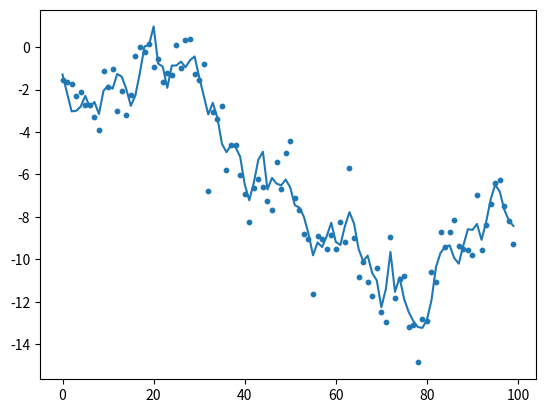
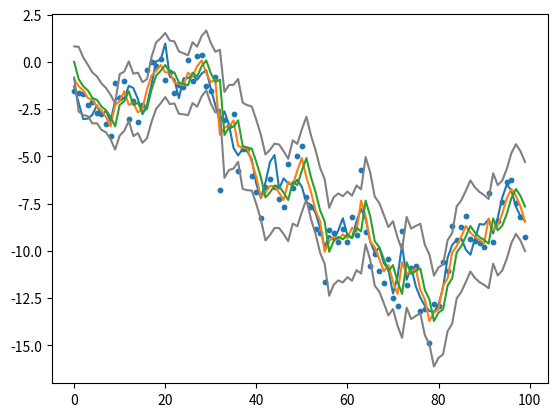
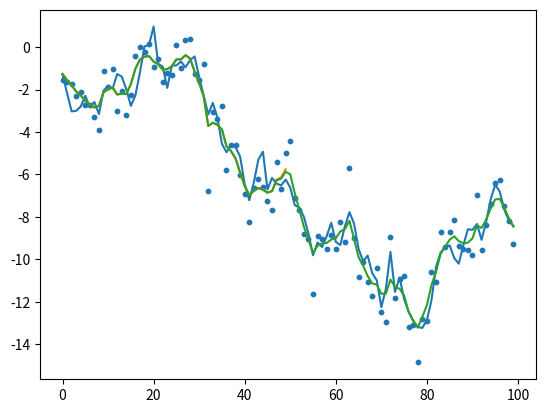
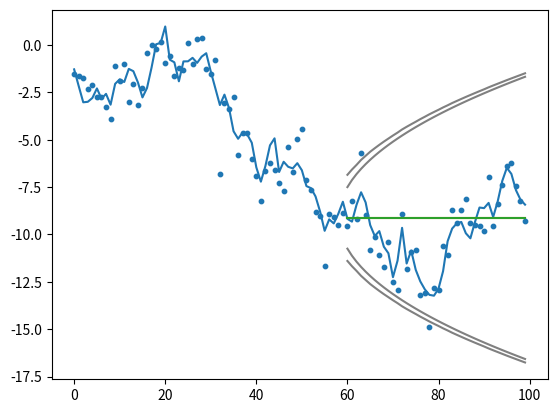

The script that saved these images, in order:
from random import seed

import numpy as np

class DLM_utility:
    def vectorize_seq(self, seq):
        try:
            seq[0][0]
        except TypeError:
            return self._make_vectorize_seq(seq)
        else:
            return seq

    def _make_vectorize_seq(self, one_dim_seq: list):
        return [[x] for x in one_dim_seq]

    #later: add visualization functions here (generalize all plot cases in __main__)

class DLM_model_container:
    # notation: following West(1997)
    # obser Y_t = F'_t \theta_t + v_t
    # state \theta_t = G_t \theta_{t-1} + w_t
    # error v_t ~ N(0, V_t), w_t~N(0, W_t). mutually indep, internally indep
    # mean.resp \mu = F'_t \theta_t
    def __init__(self, y_length: int):
        self.y_len = y_length

        self.F_obs_eq_design = None
        self.G_sys_eq_transition = None
        self.V_obs_eq_covariance = None
        self.W_sys_eq_covariance = None
        self.Wst_sys_eq_scale_free_covariance = None

        #optional
        self.u_covariate = None
        self.u_coeff_obs_eq_seq = None
        self.u_coeff_state_eq_seq = None


    # == setters: with an input as a sequence ==
    def set_Vt_obs_eq_covariance(self, Vt_seq: list[np.ndarray]):
        self.V_obs_eq_covariance = Vt_seq

    def set_Wt_state_error_cov(self, Wt_seq: list[np.ndarray]):
        self.W_sys_eq_covariance = Wt_seq

    def set_Wst_t_state_error_scale_free_cov(self, Wst_t_seq: list[np.ndarray]):
        self.Wst_sys_eq_scale_free_covariance = Wst_t_seq

    def set_Ft_design_mat(self, Ft_seq: list[np.ndarray]):
        "not F_t^T, but F_t, the column vector"
        self.F_obs_eq_design = Ft_seq

    def set_Gt_transition_mat(self, Gt_seq: np.ndarray):
        self.G_sys_eq_transition = Gt_seq

    def set_ut_covariate_and_coeff(self,
            ut_covariates_seq: list[np.ndarray],
            obs_eq_coeff_seq: list[np.ndarray], state_eq_coeff_seq: list[np.ndarray]):
        self.u_covariate = ut_covariates_seq
        self.u_coeff_obs_eq_seq = obs_eq_coeff_seq
        self.u_coeff_state_eq_seq = state_eq_coeff_seq

    # == setters: with an input as a point (when the value is constant on time in the model) ==
    def set_V_const_obs_eq_covariance(self, V: np.ndarray):
        self.V_obs_eq_covariance = [V for _ in range(self.y_len)]

    def set_W_const_state_error_cov(self, W: np.ndarray):
        self.W_sys_eq_covariance = [W for _ in range(self.y_len)]

    def set_Wst_const_state_error_scale_free_cov(self, Wst: np.ndarray):
        self.Wst_sys_eq_scale_free_covariance = [Wst for _ in range(self.y_len)]

    def set_F_const_design_mat(self, F: np.ndarray):
        self.F_obs_eq_design = [F for _ in range(self.y_len)]

    def set_G_const_transition_mat(self, G: np.ndarray):
        self.G_sys_eq_transition = [G for _ in range(self.y_len)]

    def set_u_const_covariate_and_coeff(self,
            u: np.ndarray,
            obs_eq_coeff: np.ndarray, state_eq_coeff: np.ndarray):
        self.u_covariate = [u for _ in range(self.y_len)]
        self.u_coeff_obs_eq_seq = [obs_eq_coeff for _ in range(self.y_len)]
        self.u_coeff_state_eq_seq = [state_eq_coeff for _ in range(self.y_len)]
    # == end setters ==

    def set_u_no_covariate(self):
        self.set_u_const_covariate_and_coeff(np.array([0]), np.array([0]), np.array([0]))

class DLM_simulator:
    def __init__(self, model_inst: DLM_model_container, set_seed=None):
        #you should set F,G,W,V in the model_inst
        if model_inst.F_obs_eq_design is None or model_inst.G_sys_eq_transition is None or model_inst.W_sys_eq_covariance is None or model_inst.V_obs_eq_covariance is None:
            raise ValueError("specify all F, G, W, and V in the model_inst")

        self.DLM_model = model_inst

        self.theta_seq = []
        self.y_seq = []
        if set_seed is not None:
            seed(set_seed)
            self.rv_generator = np.random.default_rng(seed=set_seed)
        else:
            self.rv_generator = np.random.default_rng()

    def simulate_data(self, initial_m0, initial_C0):
    #                       E(theta_0|D0), var(theta_0|D0)
        theta_0 = self.rv_generator.multivariate_normal(initial_m0, initial_C0)
        self.theta_seq.append(theta_0)
        for t in range(self.DLM_model.y_len):
            theta_last = self.theta_seq[-1]
            theta_t = self.DLM_model.G_sys_eq_transition[t] @ theta_last + \
                    self.rv_generator.multivariate_normal(np.zeros(theta_last.shape), self.DLM_model.W_sys_eq_covariance[t])
            y_t = np.transpose(self.DLM_model.F_obs_eq_design[t]) @ theta_t + \
                    self.rv_generator.multivariate_normal(np.zeros(self.DLM_model.V_obs_eq_covariance[t].shape[0]), self.DLM_model.V_obs_eq_covariance[t])

            self.theta_seq.append(theta_t)
            self.y_seq.append(y_t)
    
    def get_theta_y(self):
        return self.theta_seq[1:], self.y_seq


class DLM_full_model:
    def _model_checker(self, model_inst: DLM_model_container):
        if model_inst.F_obs_eq_design is None \
            or model_inst.G_sys_eq_transition is None \
            or model_inst.W_sys_eq_covariance is None \
            or model_inst.V_obs_eq_covariance is None:
            raise ValueError("specify all F, G, W, and V in the D0")
    
    def __init__(self, y_observation, model_inst: DLM_model_container, initial_m0_given_D0: np.ndarray, initial_C0_given_D0: np.ndarray):
        self.util_inst = DLM_utility()
        self._model_checker(model_inst)

        #input
        self.y_observation = self.util_inst.vectorize_seq(y_observation)
        self.y_len = len(y_observation)
        self.DLM_model = model_inst
        self.m0 = initial_m0_given_D0
        self.C0 = initial_C0_given_D0

        #result containers
        self.m_posterior_mean = [initial_m0_given_D0] #index 0 -> m0|D0 (initial value will be deleted after self.run())
        self.C_posterior_var = [initial_C0_given_D0] #index 0 -> C0|D0 (initial value will be deleted after self.run())
        self.a_prior_mean = [] #index 0 -> a1=E[theta_1|D0]
        self.R_prior_var = [] #index 0 -> R1=Var(theta_1|D0)
        self.f_one_step_forecast_mean = [] #index 0 -> f1=E[y1|D0]
        self.Q_one_step_forecast_var = [] #index 0 -> Q1=Var(y1|D0)
        self.e_one_step_forecast_err = [] #index 0 -> e1 = y1-f1
        self.A_adaptive_vector = [] #index 0 -> A1

        self.ra_reversed_retrospective_a = []
        self.rR_reversed_retrospective_R = []
        self.rB_retrospective_gain_B = []

        self.fa_forecast_state_mean_a = []
        self.fR_forecast_state_var_R = []
        self.ff_forecast_obs_mean_f = []
        self.fQ_forecast_obs_var_Q = []


    def _one_iter(self, t):
        # prior
        Gt = self.DLM_model.G_sys_eq_transition[t-1]
        at = Gt @ self.m_posterior_mean[-1]
        Rt = Gt @ self.C_posterior_var[-1] @ np.transpose(Gt) + self.DLM_model.W_sys_eq_covariance[t-1]

        # one-step forecast
        Ft = self.DLM_model.F_obs_eq_design[t-1]
        ft = np.transpose(Ft) @ at #E[y_t|D_{t-1}]
        Qt = np.transpose(Ft) @ Rt @ Ft + self.DLM_model.V_obs_eq_covariance[t-1]

        # posterior
        At = Rt @ Ft @ np.linalg.inv(Qt)
        et = self.y_observation[t-1] - ft
        mt = at + (At @ et)
        Ct = Rt - (At @ Qt @ np.transpose(At))

        #save
        self.m_posterior_mean.append(mt)
        self.C_posterior_var.append(Ct)
        self.a_prior_mean.append(at)
        self.R_prior_var.append(Rt)
        self.f_one_step_forecast_mean.append(ft)
        self.Q_one_step_forecast_var.append(Qt)
        self.A_adaptive_vector.append(At)
        self.e_one_step_forecast_err.append(et)

    def run(self):
        for t in range(1, self.y_len+1):
            self._one_iter(t)
        # delete initial value
        self.m_posterior_mean = self.m_posterior_mean[1:] #delete initial
        self.C_posterior_var = self.C_posterior_var[1:] #delete initial

    #retrospective analysis
    def _retro_one_iter(self, t, k):
        i = t-k
        B_i = self.C_posterior_var[i-1] @ np.transpose(self.DLM_model.G_sys_eq_transition[i]) @ np.linalg.inv(self.R_prior_var[i])
        a_t_k = self.m_posterior_mean[i-1] + B_i @ (self.ra_reversed_retrospective_a[-1] - self.a_prior_mean[i])
        R_t_k = self.C_posterior_var[i-1] + B_i @ (self.rR_reversed_retrospective_R[-1] - self.R_prior_var[i]) @ np.transpose(B_i)

        self.ra_reversed_retrospective_a.append(a_t_k)
        self.rR_reversed_retrospective_R.append(R_t_k)

    def run_retrospective_analysis(self, t_of_given_Dt=None):
        if t_of_given_Dt is None:
            t = self.y_len
        else:
            t = t_of_given_Dt
        
        self.ra_reversed_retrospective_a = [self.m_posterior_mean[t-1]]
        self.rR_reversed_retrospective_R = [self.C_posterior_var[t-1]]
        
        for k in range(1,t):
            self._retro_one_iter(t, k)
    
    #forecast analysis
    def _forecast_one_iter(self, t_k):
        G_t_k = self.DLM_model.G_sys_eq_transition[t_k-1]
        a_t_k = G_t_k @ self.fa_forecast_state_mean_a[-1]
        R_t_k = G_t_k @ self.fR_forecast_state_var_R[-1] @ np.transpose(G_t_k) + self.DLM_model.W_sys_eq_covariance[t_k-1]
        
        F_t_k = self.DLM_model.F_obs_eq_design[t_k-1]
        f_t_k = np.transpose(F_t_k) @ a_t_k
        Q_t_k = np.transpose(F_t_k) @ R_t_k @ F_t_k + self.DLM_model.V_obs_eq_covariance[t_k-1]

        self.fa_forecast_state_mean_a.append(a_t_k)
        self.fR_forecast_state_var_R.append(R_t_k)
        self.ff_forecast_obs_mean_f.append(f_t_k)
        self.fQ_forecast_obs_var_Q.append(Q_t_k)
        

    def run_forecast_analysis(self, t_of_given_Dt, K_forecast_end_time):
        t = t_of_given_Dt
        self.fa_forecast_state_mean_a = [self.m_posterior_mean[t-1]] #m_t=a_t(0)
        self.fR_forecast_state_var_R = [self.C_posterior_var[t-1]] #C_t=R_t(0)

        for t_k in range(t_of_given_Dt + 1, K_forecast_end_time + 1):
            self._forecast_one_iter(t_k)

        self.fa_forecast_state_mean_a = self.fa_forecast_state_mean_a[1:] #delete a_t(0)
        self.fR_forecast_state_var_R = self.fR_forecast_state_var_R[1:] #delete R_t(0)

    def cal_forecast_state_covariance(self, t_of_given_Dt, t_plus_k, t_plus_j):
        if t_plus_k > t_plus_j:
            K, j = t_plus_k-t_of_given_Dt, t_plus_j-t_of_given_Dt #k>j
        elif t_plus_k < t_plus_j:
            K, j = t_plus_j-t_of_given_Dt, t_plus_k-t_of_given_Dt #k>j
        else:
            return self.fR_forecast_state_var_R[t_plus_k - t_of_given_Dt - 1]

        fCt = [self.fR_forecast_state_var_R[j - 1]] #Ct(j,j)
        for k in range(j+1, K+1):
            fCt.append(self.DLM_model.G_sys_eq_transition[t_of_given_Dt+k-1] @ fCt[-1])
        return fCt[-1]

    # == getters ==
    def get_posterior_m_C(self):
        return self.m_posterior_mean, self.C_posterior_var

    def get_prior_a_R(self):
        return self.a_prior_mean, self.R_prior_var

    def get_one_step_forecast_f_Q(self):
        return self.f_one_step_forecast_mean, self.Q_one_step_forecast_var

    def get_one_step_forecast_error_e(self):
            return self.e_one_step_forecast_err

    def get_retrospective_a_R(self):
        a_smoothed = list(reversed(self.ra_reversed_retrospective_a))
        R_smoothed = list(reversed(self.rR_reversed_retrospective_R))
        return a_smoothed, R_smoothed

    def get_forecast_a_R(self):
        return self.fa_forecast_state_mean_a, self.fR_forecast_state_var_R

    def get_forecast_f_Q(self):
        return self.ff_forecast_obs_mean_f, self.fQ_forecast_obs_var_Q

    

class DLM_full_model_with_reference_prior(DLM_full_model):
    def __init__(self, y_observation, model_inst: DLM_model_container):
        super().__init__(y_observation, model_inst, initial_m0_given_D0=None, initial_C0_given_D0=None)
        #delete initial None
        self.m_posterior_mean = []
        self.C_posterior_var = []
        
        self.K_improper_postker_order2 = []
        self.k_improper_postker_order1 = []

    def _one_iter_in_improper_period(self, t):
        Wt_inv = np.linalg.inv(self.DLM_model.W_sys_eq_covariance[t-1])
        Gt = self.DLM_model.G_sys_eq_transition[t-1]

        Pt = np.transpose(Gt) @ Wt_inv @ Gt + self.K_improper_postker_order2[-1]
        WinvGPinv = Wt_inv @ Gt @ np.linalg.inv(Pt)
        Ht = Wt_inv - WinvGPinv @ np.transpose(Gt) @ Wt_inv
        ht = WinvGPinv @ self.k_improper_postker_order1[-1]

        #V is known
        Ft = self.DLM_model.F_obs_eq_design[t-1]
        Vt_inv = np.linalg.inv(self.DLM_model.V_obs_eq_covariance[t-1])
        Kt = Ht + Ft @ Vt_inv @ np.transpose(Ft)
        kt = ht + Ft @ Vt_inv @ self.y_observation[t-1]

        self.K_improper_postker_order2.append(Kt)
        self.k_improper_postker_order1.append(kt)

    def run(self):
        theta_dim = self.DLM_model.W_sys_eq_covariance[0].shape[0]
        self.K_improper_postker_order2 = [np.zeros((theta_dim, theta_dim))]
        self.k_improper_postker_order1 = [np.zeros((theta_dim))]

        for t in range(1, self.y_len+1):
            if t > theta_dim:
                self._one_iter(t)
            elif t == (theta_dim):
                self._one_iter_in_improper_period(t)
                K_t_inv = np.linalg.inv(self.K_improper_postker_order2[-1])
                k_t = self.k_improper_postker_order1[-1]
                self.m_posterior_mean.append(K_t_inv@k_t)
                self.C_posterior_var.append(K_t_inv)
                self.a_prior_mean.append(None)
                self.R_prior_var.append(None)
                self.f_one_step_forecast_mean.append(None)
                self.Q_one_step_forecast_var.append(None)
                self.A_adaptive_vector.append(None)
                self.e_one_step_forecast_err.append(None)
            else:
                self._one_iter_in_improper_period(t)
                self.m_posterior_mean.append(None)
                self.C_posterior_var.append(None)
                self.a_prior_mean.append(None)
                self.R_prior_var.append(None)
                self.f_one_step_forecast_mean.append(None)
                self.Q_one_step_forecast_var.append(None)
                self.A_adaptive_vector.append(None)
                self.e_one_step_forecast_err.append(None)

        self.K_improper_postker_order2 = self.K_improper_postker_order2[1:]
        self.k_improper_postker_order1 = self.k_improper_postker_order1[1:]

    def run_retrospective_analysis(self, t_of_given_Dt=None):
        raise NotImplementedError("maybe..later..") # chap 4.10.4

    def run_forecast_analysis(self, t_of_given_Dt, K_end_step):
        theta_dim = self.DLM_model.W_sys_eq_covariance[0].shape[0]
        if t_of_given_Dt < theta_dim+2:
            raise AttributeError("t of Dt should be in the range of proper posteriors")
        return super().run_forecast_analysis(t_of_given_Dt, K_end_step)


class DLM_univariate_y_without_V_in_D0:
    #chapter 4.5 of West
    #conjugate analysis. when V is unknown, y is univariate
    def _checker(self, model_inst: DLM_model_container):
        if model_inst.F_obs_eq_design is None \
            or model_inst.G_sys_eq_transition is None \
            or model_inst.Wst_sys_eq_scale_free_covariance is None:
            raise ValueError("specify all F, G, and Wst in the D0")

    def __init__(self, y_observation, model_inst_having_F_G_Wst: DLM_model_container,
                initial_m0_given_D0: np.ndarray, initial_C0st_given_D0: np.ndarray, n0_given_D0:float, S0_given_D0:float):
                #D0 should have F,G,Wst
        self._checker(model_inst_having_F_G_Wst)
        self.util_inst = DLM_utility()

        self.y_observation = self.util_inst.vectorize_seq(y_observation)
        self.y_len = len(y_observation)
        self.DLM_model = model_inst_having_F_G_Wst
        self.m0 = initial_m0_given_D0
        self.C0st = initial_C0st_given_D0
        self.n0 = n0_given_D0
        self.S0 = S0_given_D0

        #result containers
        self.m_posterior_mean = [initial_m0_given_D0] # index 0 -> m_0=E[theta_0|D0]
        self.Cst_posterior_var = [initial_C0st_given_D0] # index 0 -> v*C*_0=Var(theta_0|D0,v)
        self.C_posterior_scale = [S0_given_D0*initial_C0st_given_D0] # index 0 -> C0=Scale(theta_0|D0)
        self.a_prior_mean = [] # index 0 -> a_1=E[theta_1|D_0]
        self.Rst_prior_var = [] # index 0 -> v*R*_1=Var(theta_1|D_0,v)
        self.R_prior_scale = [] # index 0 -> R_1=Scale(theta_1|D_0)
        self.f_one_step_forecast_mean = [] # index 0 -> f_1=E[y_1|D_0]
        self.Qst_one_step_forecast_var = [] # index 0 -> v*Q*_1=Var(y_1|D_0,v)
        self.Q_one_step_forecast_scale = [] # index 0 -> Q=Scale(y_1|D_0)
        self.A_adaptive_vector = [] # index 0 -> A_1
        self.e_one_step_forecast_err = [] #index 0 -> e1 = y1-f1
        self.n_precision_shape = [n0_given_D0] #shape: {n_t}/2 at t. index 0 -> n0
        self.S_precision_rate = [S0_given_D0] #rate: {n_t}{S_t}/2 at t. index 0 -> S0
        self.ra_reversed_retrospective_a = []
        self.rR_reversed_retrospective_R = []
        self.fa_forecast_state_mean_a = []
        self.fR_forecast_state_scale_R = []
        self.ff_forecast_obs_mean_f = []
        self.fQ_forecast_obs_scale_Q = []

    def _one_iter(self, t):
        #conditional on V
        ##prior
        Gt = self.DLM_model.G_sys_eq_transition[t-1]
        at = Gt @ self.m_posterior_mean[-1]
        Rst_t = Gt @ self.Cst_posterior_var[-1] @ np.transpose(Gt) + self.DLM_model.Wst_sys_eq_scale_free_covariance[t-1]
        ##one_step_forecast
        Ft = self.DLM_model.F_obs_eq_design[t-1]
        ft = np.transpose(Ft) @ at
        Qst_t = 1 + (np.transpose(Ft) @ Rst_t @ Ft)

        ##posterior
        et = self.y_observation[t-1] - ft
        At = Rst_t @ Ft / Qst_t
        mt = at + (At @ et)
        Cst_t = Rst_t - (At @ np.transpose(At))*Qst_t

        #precision
        nt = self.n_precision_shape[-1] + 1
        S_t1 = self.S_precision_rate[-1]
        St = (S_t1*(nt-1)/nt) + (et @ et) / (nt * Qst_t[0][0])
        
        #unconditional on V
        Ct = St * Cst_t
        Rt = S_t1 * Rst_t
        Qt = S_t1 * Qst_t

        # direct calculation
        # print(St, S_t1+(S_t1/nt)*((et @ et / Qt - 1)))
        # print(mt, at+At@et)
        # print(Ct, (St/S_t1) * (Rt-At@np.transpose(At)*Qt))

        #save
        self.m_posterior_mean.append(mt)
        self.Cst_posterior_var.append(Cst_t)
        self.C_posterior_scale.append(Ct)
        self.a_prior_mean.append(at)
        self.Rst_prior_var.append(Rst_t)
        self.R_prior_scale.append(Rt)
        self.f_one_step_forecast_mean.append(ft)
        self.Qst_one_step_forecast_var.append(Qst_t)
        self.Q_one_step_forecast_scale.append(Qt)
        self.A_adaptive_vector.append(At)
        self.e_one_step_forecast_err.append(et)
        self.n_precision_shape.append(nt)
        self.S_precision_rate.append(St)
    
    def run(self):
        for t in range(1, self.y_len+1):
            self._one_iter(t)
        # delete initial value
        self.m_posterior_mean = self.m_posterior_mean[1:]
        self.Cst_posterior_var = self.Cst_posterior_var[1:]
        self.C_posterior_scale = self.C_posterior_scale[1:]
        self.n_precision_shape = self.n_precision_shape[1:]
        self.S_precision_rate = self.S_precision_rate[1:]

    #retrospective analysis: should I use C, R? or C_star, R_star?
    #now, use C,R
    def _retro_one_iter(self, t, k):
        i = t-k
        B_i = self.C_posterior_scale[i-1] @ np.transpose(self.DLM_model.G_sys_eq_transition[i]) @ np.linalg.inv(self.R_prior_scale[i])
        a_t_k = self.m_posterior_mean[i-1] + B_i @ (self.ra_reversed_retrospective_a[-1] - self.a_prior_mean[i])
        R_t_k = self.C_posterior_scale[i-1] + B_i @ (self.rR_reversed_retrospective_R[-1] - self.R_prior_scale[i]) @ np.transpose(B_i)

        self.ra_reversed_retrospective_a.append(a_t_k)
        self.rR_reversed_retrospective_R.append(R_t_k)

    def run_retrospective_analysis(self, t_of_given_Dt=None):
        if t_of_given_Dt is None:
            t = self.y_len
        else:
            t = t_of_given_Dt
        
        self.ra_reversed_retrospective_a = [self.m_posterior_mean[t-1]]
        self.rR_reversed_retrospective_R = [self.C_posterior_scale[t-1]]
        
        for k in range(1,t):
            self._retro_one_iter(t, k)

    #forecast analysis
    def _forecast_one_iter(self, t_k):
        G_t_k = self.DLM_model.G_sys_eq_transition[t_k-1]
        a_t_k = G_t_k @ self.fa_forecast_state_mean_a[-1]
        R_t_k = G_t_k @ self.fR_forecast_state_scale_R[-1] @ np.transpose(G_t_k) + self.DLM_model.Wst_sys_eq_scale_free_covariance[t_k-1]
        
        F_t_k = self.DLM_model.F_obs_eq_design[t_k-1]
        f_t_k = np.transpose(F_t_k) @ a_t_k
        Q_t_k = np.transpose(F_t_k) @ R_t_k @ F_t_k + self.S_precision_rate[t_k-1]

        self.fa_forecast_state_mean_a.append(a_t_k)
        self.fR_forecast_state_scale_R.append(R_t_k)
        self.ff_forecast_obs_mean_f.append(f_t_k)
        self.fQ_forecast_obs_scale_Q.append(Q_t_k)
        
    def run_forecast_analysis(self, t_of_given_Dt, K_end_step):
        t = t_of_given_Dt
        self.fa_forecast_state_mean_a = [self.m_posterior_mean[t-1]]
        self.fR_forecast_state_scale_R = [self.C_posterior_scale[t-1]]

        for t_k in range(t_of_given_Dt + 1, K_end_step + 1):
            self._forecast_one_iter(t_k)

        self.fa_forecast_state_mean_a = self.fa_forecast_state_mean_a[1:]
        self.fR_forecast_state_scale_R = self.fR_forecast_state_scale_R[1:]

    def cal_forecast_state_covariance(self, t_of_given_Dt, t_plus_k, t_plus_j):
        if t_plus_k > t_plus_j:
            k, j = t_plus_k, t_plus_j #k>j
        elif t_plus_k < t_plus_j:
            k, j = t_plus_j, t_plus_k #k>j
        else:
            return self.fR_forecast_state_scale_R[t_plus_k - t_of_given_Dt - 1]

        fCt = [self.fR_forecast_state_scale_R[t_plus_j - t_of_given_Dt - 1]] #Ct(j,j)
        for i in range(j+1, k+1):
            fCt.append(self.DLM_model.G_sys_eq_transition[i] @ fCt[-1])
        return fCt[-1]

    # == getters ==
    def get_posterior_m_C(self):
        return self.m_posterior_mean, self.C_posterior_scale

    def get_prior_a_R(self):
        return self.a_prior_mean, self.R_prior_scale

    def get_one_step_forecast_f_Q(self):
        return self.f_one_step_forecast_mean, self.Q_one_step_forecast_scale
    
    def get_retrospective_a_R(self):
        a_smoothed = list(reversed(self.ra_reversed_retrospective_a))
        R_smoothed = list(reversed(self.rR_reversed_retrospective_R))
        return a_smoothed, R_smoothed

    def get_forecast_a_R(self):
        return self.fa_forecast_state_mean_a, self.fR_forecast_state_scale_R

    def get_forecast_f_Q(self):
        return self.ff_forecast_obs_mean_f, self.fQ_forecast_obs_scale_Q


class DLM_univariate_y_without_V_in_D0_with_reference_prior(DLM_univariate_y_without_V_in_D0):
    def __init__(self, y_observation, D0: DLM_model_container):
        #D0 should have F,G,Wst
        super().__init__(y_observation, D0, None, 0, None, 0)
        #delete initial None
        self.m_posterior_mean = []
        self.Cst_posterior_var = []
        self.C_posterior_scale = []
        self.n_precision_shape = []
        self.S_precision_rate = []
        
        self.K_improper_postker_order2 = []
        self.k_improper_postker_order1 = []
        self.gamma_scale = []
        self.lambda_prior_correction = []
        self.delta_post_correction = []

    def _one_iter_in_improper_period(self, t):
        Wt_inv = np.linalg.inv(self.DLM_model.Wst_sys_eq_scale_free_covariance[t-1]) # scale-free!
        Gt = self.DLM_model.G_sys_eq_transition[t-1]

        Pt = np.transpose(Gt) @ Wt_inv @ Gt + self.K_improper_postker_order2[-1]
        Pt_inv = np.linalg.inv(Pt)
        WinvGPinv = Wt_inv @ Gt @ Pt_inv
        Ht = Wt_inv - WinvGPinv @ np.transpose(Gt) @ Wt_inv
        ht = WinvGPinv @ self.k_improper_postker_order1[-1]

        #V is unknown
        Ft = self.DLM_model.F_obs_eq_design[t-1]
        Kt = Ht + Ft @ np.transpose(Ft)
        kt = ht + Ft @ self.y_observation[t-1]

        gamma_t = self.gamma_scale[-1] + 1
        lambda_t = None
        delta_t = None
        if t == 1:
            lambda_t = 0
            delta_t = self.y_observation[0][0]**2
        else:
            lambda_t = self.delta_post_correction[-1] - np.transpose(self.k_improper_postker_order1[-1]) @ Pt_inv @ self.k_improper_postker_order1[-1]
            delta_t = lambda_t + self.y_observation[t-1][0]**2

        self.K_improper_postker_order2.append(Kt)
        self.k_improper_postker_order1.append(kt)
        self.gamma_scale.append(gamma_t)
        self.lambda_prior_correction.append(lambda_t)
        self.delta_post_correction.append(delta_t)

    def run(self):
        theta_dim = self.DLM_model.Wst_sys_eq_scale_free_covariance[0].shape[0]
        self.K_improper_postker_order2 = [np.zeros((theta_dim, theta_dim))]
        self.k_improper_postker_order1 = [np.zeros((theta_dim))]
        self.gamma_scale = [0]
        self.lambda_prior_correction = [0]
        self.delta_post_correction = [0]

        for t in range(1, self.y_len+1):
            if t > theta_dim+1:
                self._one_iter(t)
            elif t == (theta_dim+1):
                self._one_iter_in_improper_period(t)
                #for K,k
                K_t_inv = np.linalg.inv(self.K_improper_postker_order2[-1])
                k_t = self.k_improper_postker_order1[-1]
                m_t = K_t_inv @ k_t
                #for S
                n_t = self.gamma_scale[-1] - theta_dim
                assert n_t==1
                d_t = self.delta_post_correction[-1] - np.transpose(k_t) @ m_t
                S_t = d_t / n_t
                #update
                self.m_posterior_mean.append(m_t)
                self.Cst_posterior_var.append(K_t_inv)
                self.C_posterior_scale.append(S_t * K_t_inv)
                self.a_prior_mean.append(None)
                self.Rst_prior_var.append(None)
                self.R_prior_scale.append(None)
                self.f_one_step_forecast_mean.append(None)
                self.Qst_one_step_forecast_var.append(None)
                self.Q_one_step_forecast_scale.append(None)
                self.A_adaptive_vector.append(None)
                self.n_precision_shape.append(n_t)
                self.S_precision_rate.append(S_t)
            else:
                self._one_iter_in_improper_period(t)
                self.m_posterior_mean.append(None)
                self.Cst_posterior_var.append(None)
                self.C_posterior_scale.append(None)
                self.a_prior_mean.append(None)
                self.Rst_prior_var.append(None)
                self.R_prior_scale.append(None)
                self.f_one_step_forecast_mean.append(None)
                self.Qst_one_step_forecast_var.append(None)
                self.Q_one_step_forecast_scale.append(None)
                self.A_adaptive_vector.append(None)
                self.n_precision_shape.append(None)
                self.S_precision_rate.append(None)

        self.K_improper_postker_order2 = self.K_improper_postker_order2[1:]
        self.k_improper_postker_order1 = self.k_improper_postker_order1[1:]

    def run_retrospective_analysis(self, t_of_given_Dt=None):
        raise NotImplementedError("maybe..later..") # chap 4.10.4

    def run_forecast_analysis(self, t_of_given_Dt, K_end_step):
        theta_dim = self.DLM_model.Wst_sys_eq_scale_free_covariance[0].shape[0]
        if t_of_given_Dt < theta_dim+2:
            raise AttributeError("t of Dt should be in the range of proper posteriors")
        return super().run_forecast_analysis(t_of_given_Dt, K_end_step)

class DLM_univariate_y_without_V_W_in_D0(DLM_univariate_y_without_V_in_D0):
    def _checker(self, model_inst):
        if model_inst.F_obs_eq_design is None \
            or model_inst.G_sys_eq_transition is None:
            raise ValueError("specify all F and G in the D0")

    def __init__(self, y_observation, 
                model_inst_having_F_G: DLM_model_container,
                initial_m0_given_D0: np.ndarray, 
                initial_C0st_given_D0: np.ndarray, 
                n0_given_D0: float, 
                S0_given_D0: float,
                discount_factor_for_Wst: float):
                #D0 should have F,G

        self._checker(model_inst_having_F_G)
        self.util_inst = DLM_utility()

        self.y_observation = self.util_inst.vectorize_seq(y_observation)
        self.y_len = len(y_observation)
        self.DLM_model = model_inst_having_F_G
        self.m0 = initial_m0_given_D0
        self.C0st = initial_C0st_given_D0
        self.n0 = n0_given_D0
        self.S0 = S0_given_D0
        self.delta_Wst = discount_factor_for_Wst

        #manipulate D0 (structurally it is bad...)
        self.DLM_model.Wst_sys_eq_scale_free_covariance = []

        #result containers
        self.m_posterior_mean = [initial_m0_given_D0]
        self.Cst_posterior_var = [initial_C0st_given_D0]
        self.C_posterior_scale = [S0_given_D0*initial_C0st_given_D0]
        self.a_prior_mean = []
        self.Rst_prior_var = []
        self.R_prior_scale = []
        self.f_one_step_forecast_mean = []
        self.Qst_one_step_forecast_var = []
        self.Q_one_step_forecast_scale = []
        self.A_adaptive_vector = []
        self.e_one_step_forecast_err = []
        self.n_precision_shape = [n0_given_D0] #shape: {n_t}/2 at t
        self.S_precision_rate = [S0_given_D0] #rate: {n_t}{S_t}/2 at t
        self.ra_reversed_retrospective_a = []
        self.rR_reversed_retrospective_R = []
        self.fa_forecast_state_mean_a = []
        self.fR_forecast_state_scale_R = []
        self.ff_forecast_obs_mean_f = []
        self.fQ_forecast_obs_scale_Q = []

    def _make_Rt_Wst_t_using_discounting_factor(self, Pst): #override here for component-discount model
        Rst_t = Pst/self.delta_Wst
        applied_Wst = Pst*(1-self.delta_Wst)/self.delta_Wst
        return Rst_t, applied_Wst

    def _one_iter(self, t):
        #conditional on V
        ##prior
        Gt = self.DLM_model.G_sys_eq_transition[t-1]
        at = Gt @ self.m_posterior_mean[-1]

        Pst = Gt @ self.Cst_posterior_var[-1] @ np.transpose(Gt)
        Rst_t, applied_Wst = self._make_Rt_Wst_t_using_discounting_factor(Pst)
        self.DLM_model.Wst_sys_eq_scale_free_covariance.append(applied_Wst) #save for forecasting

        ##one_step_forecast
        Ft = self.DLM_model.F_obs_eq_design[t-1]
        ft = np.transpose(Ft) @ at
        Qst_t = 1 + np.transpose(Ft) @ Rst_t @ Ft

        ##posterior
        et = self.y_observation[t-1] - ft
        At = Rst_t @ Ft / Qst_t
        mt = at + At @ et
        Cst_t = Rst_t - At @ np.transpose(At) * Qst_t

        #precision
        nt = self.n_precision_shape[-1] + 1
        S_t1 = self.S_precision_rate[-1]
        St = S_t1*(nt-1)/nt + et @ et / (nt * Qst_t[0][0])

        #unconditional on V
        Ct = St * Cst_t
        Rt = S_t1 * Rst_t
        Qt = S_t1 * Qst_t
        
        #save
        self.m_posterior_mean.append(mt)
        self.Cst_posterior_var.append(Cst_t)
        self.C_posterior_scale.append(Ct)
        self.a_prior_mean.append(at)
        self.Rst_prior_var.append(Rst_t)
        self.R_prior_scale.append(Rt)
        self.f_one_step_forecast_mean.append(ft)
        self.Qst_one_step_forecast_var.append(Qst_t)
        self.Q_one_step_forecast_scale.append(Qt)
        self.A_adaptive_vector.append(At)
        self.e_one_step_forecast_err.append(et)
        self.n_precision_shape.append(nt)
        self.S_precision_rate.append(St)

    def _forecast_one_iter(self, t_k, t_of_given_Dt):
        G_t_k = self.DLM_model.G_sys_eq_transition[t_k-1]
        a_t_k = G_t_k @ self.fa_forecast_state_mean_a[-1]

        if t_k > self.y_len: #extrapolation over y_len
            G_t_1 = self.DLM_model.G_sys_eq_transition[t_of_given_Dt]
            Pst_1 = G_t_1 @ self.Cst_posterior_var[-1] @ np.transpose(G_t_1)
            _, Wt_1 = self._make_Rt_Wst_t_using_discounting_factor(Pst_1)

            R_t_k = G_t_k @ self.fR_forecast_state_scale_R[-1] @ np.transpose(G_t_k) + Wt_1 #modified by chap6.3

            F_t_k = self.DLM_model.F_obs_eq_design[t_k-1]
            f_t_k = np.transpose(F_t_k) @ a_t_k
            Q_t_k = np.transpose(F_t_k) @ R_t_k @ F_t_k + self.S_precision_rate[t_of_given_Dt-1] #modified
            # print(F_t_k, R_t_k, self.S_precision_rate[t_of_given_Dt-1])
            # print(np.transpose(F_t_k) @ R_t_k @ F_t_k)

        else:
            R_t_k = G_t_k @ self.fR_forecast_state_scale_R[-1] @ np.transpose(G_t_k) + self.DLM_model.Wst_sys_eq_scale_free_covariance[t_k-1]
        
            F_t_k = self.DLM_model.F_obs_eq_design[t_k-1]
            f_t_k = np.transpose(F_t_k) @ a_t_k
            Q_t_k = np.transpose(F_t_k) @ R_t_k @ F_t_k + self.S_precision_rate[t_k-1]

        self.fa_forecast_state_mean_a.append(a_t_k)
        self.fR_forecast_state_scale_R.append(R_t_k)
        self.ff_forecast_obs_mean_f.append(f_t_k)
        self.fQ_forecast_obs_scale_Q.append(Q_t_k)
        
    def run_forecast_analysis(self, t_of_given_Dt, K_end_step):
        t = t_of_given_Dt
        self.fa_forecast_state_mean_a = [self.m_posterior_mean[t-1]]
        self.fR_forecast_state_scale_R = [self.C_posterior_scale[t-1]]

        for t_k in range(t_of_given_Dt + 1, K_end_step + 1):
            self._forecast_one_iter(t_k, t_of_given_Dt)

        self.fa_forecast_state_mean_a = self.fa_forecast_state_mean_a[1:]
        self.fR_forecast_state_scale_R = self.fR_forecast_state_scale_R[1:]


class DLM_univariate_y_without_V_W_in_D0_with_component_discount_factor(DLM_univariate_y_without_V_W_in_D0):
    def __init__(self, y_observation, 
                model_inst_having_F_G: DLM_model_container,
                initial_m0_given_D0: np.ndarray, 
                initial_C0st_given_D0: np.ndarray, 
                n0_given_D0: float, 
                S0_given_D0: float,
                discount_factor_tuple: tuple[float],
                discount_component_blocks_partition: tuple[int]):
                #D0 should have F,G

        super().__init__(y_observation, 
                        model_inst_having_F_G,
                        initial_m0_given_D0,
                        initial_C0st_given_D0,
                        n0_given_D0,
                        S0_given_D0,
                        discount_factor_for_Wst = None)

        self.discount_factor_tuple = discount_factor_tuple
        self.discount_partition = discount_component_blocks_partition
        if discount_component_blocks_partition[-1] != len(initial_m0_given_D0):
            raise ValueError("check your discount_component_blocks_partition")

    def _make_Rt_Wst_t_using_discounting_factor(self, Pst): #override here for component-discount model
        Rst_t = np.copy(Pst)
        applied_Wst = np.copy(Pst)
        for i, delta in enumerate(self.discount_factor_tuple):
            start = 0
            if i!=0:
                start = self.discount_partition[i-1]
            end = self.discount_partition[i]

            block_Pst = Pst[start:end, start:end]
            Rst_t[start:end, start:end] = block_Pst/delta
            applied_Wst[start:end, start:end] = block_Pst * (1-delta)/delta
        
        return Rst_t, applied_Wst


if __name__=="__main__":
    import matplotlib.pyplot as plt
    test1 = False
    test2 = True
    test3 = False
    test4 = False
    #caution: x axis starts 0 but it means t=1 (because python index starts at 0)
    #when implementing visualization function, adjust it! below should be
    #range(100) => range(1, 101)

    if test1:
        test1_W = [np.array([[1]]) for _ in range(100)]
        test1_V = [np.array([[0.5]]) for _ in range(100)]
        test1_F = [np.array([[0.1]]) for _ in range(100)]
        test1_G = [np.array([[1]]) for _ in range(100)]
        test1_D0 = DLM_model_container(100)
        test1_D0.set_Ft_design_mat(test1_F)
        test1_D0.set_Gt_transition_mat(test1_G)
        test1_D0.set_Vt_obs_eq_covariance(test1_V)
        test1_D0.set_Wt_state_error_cov(test1_W)
        test1_D0.set_u_no_covariate()

        test1_sim_inst = DLM_simulator(test1_D0, 20220815)
        test1_sim_inst.simulate_data(np.array([0]), np.array([[1]]))
        test1_theta_seq, test1_y_seq = test1_sim_inst.get_theta_y()
        # print(test1_theta_seq)
        print(test1_y_seq)

        plt.plot(range(100), test1_theta_seq)
        plt.scatter(range(100), test1_y_seq, s=10) #blue dot: obs
        plt.show()

        # ========
        test1_DLM_inst = DLM_full_model(test1_y_seq, test1_D0, np.array([0]), np.array([[1]]))
        test1_DLM_inst.run()

        test1_m, test1_C = test1_DLM_inst.get_posterior_m_C()
        test1_f, test1_Q = test1_DLM_inst.get_one_step_forecast_f_Q()
        
        plt.plot(range(100), test1_theta_seq) #blue: true theta
        plt.plot(range(100), test1_m) #orange: posterior E(theta_t|D_t)
        print(test1_f)
        plt.plot(range(100), test1_f) #green: one-step forecast E(Y_t|D_{t-1})
        plt.scatter(range(100), test1_y_seq, s=10) #blue dot: obs
        z95 = 1.644854
        cred_interval_upper = [x[0] + z95*np.sqrt(v[0][0]) for x, v in zip(test1_m, test1_C)]
        cred_interval_lower = [x[0] - z95*np.sqrt(v[0][0]) for x, v in zip(test1_m, test1_C)]
        plt.plot(range(100), cred_interval_upper, color="grey") #posterior (\theta_t|D_{t}) 90% credible interval
        plt.plot(range(100), cred_interval_lower, color="grey") #posterior (\theta_t|D_{t}) 90% credible interval
        cred_interval_upper = [x[0] + z95*np.sqrt(v[0][0]) for x, v in zip(test1_f, test1_Q)]
        cred_interval_lower = [x[0] - z95*np.sqrt(v[0][0]) for x, v in zip(test1_f, test1_Q)]
        plt.plot(range(100), cred_interval_upper, color="grey") #one-step forecast (Y_t|D_{t-1}) 90% credible interval
        plt.plot(range(100), cred_interval_lower, color="grey") #one-step forecast (Y_t|D_{t-1}) 90% credible interval
        plt.show()

        # ========
        test1_DLM_inst.run_retrospective_analysis(50)
        test1_retro_a_at_50, test1_retro_R_at_50 = test1_DLM_inst.get_retrospective_a_R()
        test1_DLM_inst.run_retrospective_analysis()
        test1_retro_a_at_100, test1_retro_R_at_100 = test1_DLM_inst.get_retrospective_a_R()
        plt.plot(range(100), test1_theta_seq) #blue: true theta
        plt.scatter(range(100), test1_y_seq, s=10) #blue dot: obs
        plt.plot(range(50), test1_retro_a_at_50) #orange: smoothed at t=50
        z95 = 1.644854
        cred_interval_upper = [x[0] + z95*np.sqrt(v[0][0]) for x, v in zip(test1_retro_a_at_50, test1_retro_R_at_50)]
        cred_interval_lower = [x[0] - z95*np.sqrt(v[0][0]) for x, v in zip(test1_retro_a_at_50, test1_retro_R_at_50)]
        plt.plot(range(50), cred_interval_upper, color="grey")
        plt.plot(range(50), cred_interval_lower, color="grey")

        plt.plot(range(100), test1_retro_a_at_100) #green: smoothed at t=100(end pt)
        z95 = 1.644854
        cred_interval_upper = [x[0] + z95*np.sqrt(v[0][0]) for x, v in zip(test1_retro_a_at_100, test1_retro_R_at_100)]
        cred_interval_lower = [x[0] - z95*np.sqrt(v[0][0]) for x, v in zip(test1_retro_a_at_100, test1_retro_R_at_100)]
        plt.plot(range(100), cred_interval_upper, color="grey")
        plt.plot(range(100), cred_interval_lower, color="grey")
        plt.show()

        # ========
        test1_DLM_inst.run_forecast_analysis(60,100)#from t=61,...,100 (end point included)
        test1_61_100_a, test1_61_100_R = test1_DLM_inst.get_forecast_a_R()
        test1_61_100_f, test1_61_100_Q = test1_DLM_inst.get_forecast_f_Q()
        print(len(test1_61_100_f), test1_61_100_f)
        plt.plot(range(100), test1_theta_seq) #blue: true theta
        plt.scatter(range(100), test1_y_seq, s=10) #blue dot: obs
        plt.plot(range(60,100), test1_61_100_a)
        z95 = 1.644854
        cred_interval_upper = [x[0] + z95*np.sqrt(v[0][0]) for x, v in zip(test1_61_100_a, test1_61_100_R)]
        cred_interval_lower = [x[0] - z95*np.sqrt(v[0][0]) for x, v in zip(test1_61_100_a, test1_61_100_R)]
        plt.plot(range(60,100), cred_interval_upper, color="grey")
        plt.plot(range(60,100), cred_interval_lower, color="grey")
        plt.plot(range(60,100), test1_61_100_f)
        z95 = 1.644854
        cred_interval_upper = [x[0] + z95*np.sqrt(v[0][0]) for x, v in zip(test1_61_100_f, test1_61_100_Q)]
        cred_interval_lower = [x[0] - z95*np.sqrt(v[0][0]) for x, v in zip(test1_61_100_f, test1_61_100_Q)]
        plt.plot(range(60,100), cred_interval_upper, color="grey")
        plt.plot(range(60,100), cred_interval_lower, color="grey")
        plt.show()

        print(test1_DLM_inst.cal_forecast_state_covariance(60, 62, 65))


    
    if test2:
        test2_true_W = [np.array([[0.5]]) for _ in range(100)]
        test2_true_V = [np.array([[1]]) for _ in range(100)]
        test2_true_F = [np.array([[1]]) for _ in range(100)]
        test2_true_G = [np.array([[1]]) for _ in range(100)]
        test2_true_D0 = DLM_model_container(100)
        test2_true_D0.set_Ft_design_mat(test2_true_F)
        test2_true_D0.set_Gt_transition_mat(test2_true_G)
        test2_true_D0.set_Vt_obs_eq_covariance(test2_true_V)
        test2_true_D0.set_Wt_state_error_cov(test2_true_W)
        test2_true_D0.set_u_no_covariate()

        test2_Wst = [np.array([[0.5]]) for _ in range(100)] #true:0.5
        test2_F = [np.array([[1]]) for _ in range(100)] #true:1
        test2_G = [np.array([[1]]) for _ in range(100)] #true:1
        test2_D0 = DLM_model_container(100)
        test2_D0.set_Ft_design_mat(test2_F)
        test2_D0.set_Gt_transition_mat(test2_G)
        test2_D0.set_Wst_t_state_error_scale_free_cov(test2_Wst)
        test2_D0.set_u_no_covariate()

        test2_sim_inst = DLM_simulator(test2_true_D0, 20220815)
        test2_sim_inst.simulate_data(np.array([0]), np.array([[1]]))
        test2_theta_seq, test2_y_seq = test2_sim_inst.get_theta_y()
        # print(test2_theta_seq)
        # print(test2_y_seq)

        plt.plot(range(100), test2_theta_seq)
        plt.scatter(range(100), test2_y_seq, s=10) #blue dot: obs
        plt.show()

        test2_DLM_inst = DLM_univariate_y_without_V_in_D0(
                test2_y_seq, test2_D0,
                np.array([0]), np.array([[1]]), 1, 0.1)
        test2_DLM_inst.run()
        test2_posterior_m = test2_DLM_inst.m_posterior_mean
        test2_one_step_forecast_f = test2_DLM_inst.f_one_step_forecast_mean
        test2_one_step_forecast_var = test2_DLM_inst.Q_one_step_forecast_scale
        # print(test1_filtered_theta_on_time)
        plt.plot(range(100), test2_theta_seq) #blue: true theta
        plt.plot(range(100), test2_posterior_m) #orange: posterior E(theta_t|D_t)
        plt.plot(range(100), test2_one_step_forecast_f) #green: one-step forecast E(Y_t|D_{t-1})
        plt.scatter(range(100), test2_y_seq, s=10) #blue dot: obs
        
        z95 = 1.644854 #comment: for exact Cred.interval, we need to use T_{nt} distribution. but...
        cred_interval_upper = [x[0] + z95*np.sqrt(v[0][0]) for x, v in zip(test2_one_step_forecast_f, test2_one_step_forecast_var)]
        cred_interval_lower = [x[0] - z95*np.sqrt(v[0][0]) for x, v in zip(test2_one_step_forecast_f, test2_one_step_forecast_var)]
        plt.plot(range(100), cred_interval_upper, color="grey") #one-step forecast (Y_t|D_{t-1}) 90% credible interval
        plt.plot(range(100), cred_interval_lower, color="grey") #one-step forecast (Y_t|D_{t-1}) 90% credible interval
        plt.show()

        test2_DLM_inst.run_retrospective_analysis(50)
        test2_retro_a_at_50, test2_retro_R_at_50 = test2_DLM_inst.get_retrospective_a_R()
        test2_DLM_inst.run_retrospective_analysis()
        test2_retro_a_at_100, test2_retro_R_at_100 = test2_DLM_inst.get_retrospective_a_R()
        plt.plot(range(100), test2_theta_seq) #blue: true theta
        plt.scatter(range(100), test2_y_seq, s=10) #blue dot: obs
        plt.plot(range(50), test2_retro_a_at_50) #orange: smoothed at t=50
        plt.plot(range(100), test2_retro_a_at_100) #green: smoothed at t=100(end pt)
        plt.show()

        test2_DLM_inst.run_forecast_analysis(60,100)#from t=61,...,100 (end point included)
        test2_61_100_a, test2_61_100_R = test2_DLM_inst.get_forecast_a_R()
        test2_61_100_f, test2_61_100_Q = test2_DLM_inst.get_forecast_f_Q()
        print(len(test2_61_100_f), test2_61_100_f)
        plt.plot(range(100), test2_theta_seq) #blue: true theta
        plt.scatter(range(100), test2_y_seq, s=10) #blue dot: obs
        plt.plot(range(60,100), test2_61_100_a)
        z95 = 1.644854 #comment: for exact Cred.interval, we need to use T_{nt} distribution. but...
        cred_interval_upper = [x[0] + z95*np.sqrt(v[0][0]) for x, v in zip(test2_61_100_a, test2_61_100_R)]
        cred_interval_lower = [x[0] - z95*np.sqrt(v[0][0]) for x, v in zip(test2_61_100_a, test2_61_100_R)]
        plt.plot(range(60,100), cred_interval_upper, color="grey")
        plt.plot(range(60,100), cred_interval_lower, color="grey")
        plt.plot(range(60,100), test2_61_100_f)
        z95 = 1.644854 #comment: for exact Cred.interval, we need to use T_{nt} distribution. but...
        cred_interval_upper = [x[0] + z95*np.sqrt(v[0][0]) for x, v in zip(test2_61_100_f, test2_61_100_Q)]
        cred_interval_lower = [x[0] - z95*np.sqrt(v[0][0]) for x, v in zip(test2_61_100_f, test2_61_100_Q)]
        plt.plot(range(60,100), cred_interval_upper, color="grey")
        plt.plot(range(60,100), cred_interval_lower, color="grey")
        plt.show()

        print(test2_DLM_inst.cal_forecast_state_covariance(60, 62, 65))


    if test3:
        #theta: 2 x 1
        #y: 1 x 1
        test3_W = [np.array([[1, 0], [0, 1.5]]) for _ in range(100)] #2 x 2
        test3_V = [np.array([[0.5]]) for _ in range(100)] #1 x 1
        test3_F = [np.array([[1], [-0.4]]) for _ in range(100)] # 2 x 1
        test3_G = [np.array([[0.9, 0], [0, 0.9]]) for _ in range(100)] #2 x 2
        test3_D0 = DLM_model_container(100)
        test3_D0.set_Ft_design_mat(test3_F)
        test3_D0.set_Gt_transition_mat(test3_G)
        test3_D0.set_Vt_obs_eq_covariance(test3_V)
        test3_D0.set_Wt_state_error_cov(test3_W)
        test3_D0.set_u_no_covariate()

        test3_sim_inst = DLM_simulator(test3_D0, 20220815)
        test3_sim_inst.simulate_data(np.array([2, 0]), np.array([[1, 0], [0, 0.5]]))
        test3_theta_seq, test3_y_seq = test3_sim_inst.get_theta_y()
        plt.plot(range(100), [x[0] for x in test3_theta_seq])
        plt.plot(range(100), [x[1] for x in test3_theta_seq])
        plt.scatter(range(100), test3_y_seq, s=10) #blue dot: obs
        plt.show()


        test3_DLM_inst = DLM_full_model_with_reference_prior(test3_y_seq, test3_D0)
        test3_DLM_inst.run()
        test3_m, test3_c = test3_DLM_inst.get_posterior_m_C()
        plt.plot(range(100), [x[0] for x in test3_theta_seq])
        plt.plot(range(100), [x[1] for x in test3_theta_seq])
        plt.scatter(range(100), test3_y_seq, s=10) #blue dot: obs
        plt.plot(range(2,100), [x[0] for x in test3_m[2:]]) #green
        plt.plot(range(2,100), [x[1] for x in test3_m[2:]]) #red
        plt.show()

        test3_DLM_inst.run_forecast_analysis(10, 80)
        test3_10_80_a, test3_10_80_R = test3_DLM_inst.get_forecast_a_R()
        plt.plot(range(100), [x[0] for x in test3_theta_seq])
        plt.plot(range(100), [x[1] for x in test3_theta_seq])
        plt.scatter(range(100), test3_y_seq, s=10) #blue dot: obs
        plt.plot(range(2,100), [x[0] for x in test3_m[2:]]) #green
        plt.plot(range(2,100), [x[1] for x in test3_m[2:]]) #red
        plt.plot(range(10,80), [x[0] for x in test3_10_80_a])
        plt.plot(range(10,80), [x[1] for x in test3_10_80_a])
        plt.show()


    if test4:
        #theta: 2 x 1
        #y: 1 x 1
        test4_W = [np.array([[2, 0], [0, 2]]) for _ in range(100)] #2 x 2
        test4_V = [np.array([[1]]) for _ in range(100)] #1 x 1
        test4_F = [np.array([[1], [0.3]]) for _ in range(100)] # 2 x 1
        test4_G = [np.array([[0.9, 0], [0, 0.9]]) for _ in range(100)] #2 x 2
        test4_true_D0 = DLM_model_container(100)
        test4_true_D0.set_Ft_design_mat(test4_F)
        test4_true_D0.set_Gt_transition_mat(test4_G)
        test4_true_D0.set_Vt_obs_eq_covariance(test4_V)
        test4_true_D0.set_Wt_state_error_cov(test4_W)
        test4_true_D0.set_u_no_covariate()

        test4_sim_inst = DLM_simulator(test4_true_D0, 20220815)
        test4_sim_inst.simulate_data(np.array([2, 0]), np.array([[1, 0], [0, 0.5]]))
        test4_theta_seq, test4_y_seq = test4_sim_inst.get_theta_y()
        plt.plot(range(100), [x[0] for x in test4_theta_seq])
        plt.plot(range(100), [x[1] for x in test4_theta_seq])
        plt.scatter(range(100), test4_y_seq, s=10) #blue dot: obs
        plt.show()

        test4_D0 = DLM_model_container(100)
        test4_D0.set_Ft_design_mat(test4_F)
        test4_D0.set_Gt_transition_mat(test4_G)
        test4_D0.set_Wst_t_state_error_scale_free_cov(test4_W)
        test4_D0.set_u_no_covariate()


        test4_DLM_inst = DLM_univariate_y_without_V_in_D0_with_reference_prior(test4_y_seq, test4_D0)
        test4_DLM_inst.run()
        test4_m, test4_c = test4_DLM_inst.get_posterior_m_C()
        plt.plot(range(100), [x[0] for x in test4_theta_seq])
        plt.plot(range(100), [x[1] for x in test4_theta_seq])
        plt.scatter(range(100), test4_y_seq, s=10) #blue dot: obs
        plt.plot(range(2,100), [x[0] for x in test4_m[2:]]) #green
        plt.plot(range(2,100), [x[1] for x in test4_m[2:]]) #red
        plt.show()

        test4_DLM_inst.run_forecast_analysis(10, 80)
        test4_10_80_a, test4_10_80_R = test4_DLM_inst.get_forecast_a_R()
        plt.plot(range(100), [x[0] for x in test4_theta_seq])
        plt.plot(range(100), [x[1] for x in test4_theta_seq])
        plt.scatter(range(100), test4_y_seq, s=10) #blue dot: obs
        plt.plot(range(2,100), [x[0] for x in test4_m[2:]]) #green
        plt.plot(range(2,100), [x[1] for x in test4_m[2:]]) #red
        plt.plot(range(10,80), [x[0] for x in test4_10_80_a])
        plt.plot(range(10,80), [x[1] for x in test4_10_80_a])
        plt.show()
